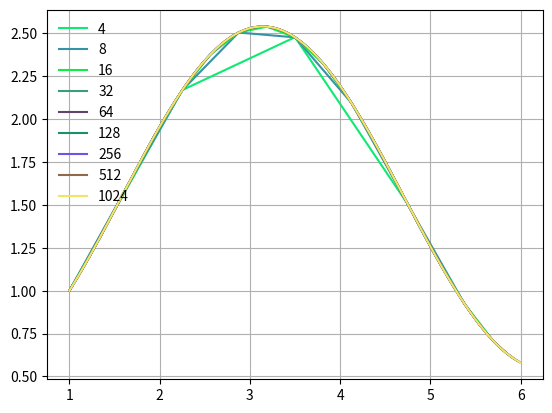

Write the Python code that produced this figure.
import math
import numpy as np
import matplotlib.pyplot as plt


def func(x, y):
    return math.sin(x)
    # return x
    # return math.cos(x) + math.sin(y)
    # return y*y - x  # (?)
    # return x*x + math.cos(y)
    # return math.log(x) - y


def runge_kutta(f, y0, x0, N, x_end):
    h = (x_end - x0) / N
    x = np.zeros((N,))
    y = np.zeros((N,))
    y[0] = y0
    x[0] = x0

    for k in range(N-1):
        k1 = f(x[k], y[k])
        k2 = f(x[k] + 0.5 * h, y[k] + 0.5 * h * k1)
        k3 = f(x[k] + 0.5 * h, y[k] + 0.5 * h * k2)
        k4 = f(x[k] + h, y[k] + h * k3)
        y[k + 1] = y[k] + (1 / 6) * h * (k1 + 2 * k2 + 2 * k3 + k4)
        x[k+1] = x[k] + h

    return x, y


e = 1e-10
y0 = 1.0
x0 = 1.0
x1 = 6.0
plt.grid()
h = 4
prevRes = runge_kutta(func, y0, x0, h, x1)
plt.plot(prevRes[0], prevRes[1], c=np.random.rand(3,), label=h)
h *= 2
currentRes = runge_kutta(func, y0, x0, h, x1)
plt.plot(currentRes[0], currentRes[1], c=np.random.rand(3,), label=h)
# without diff doesn't work
diff = currentRes[1]
diff2 = prevRes[1]

# increase number of partitions while error is greater than epsilon
while np.linalg.norm(diff[::2] - diff2) > e:
    print(np.linalg.norm(diff[::2] - diff2))
    h *= 2
    prevRes = currentRes
    currentRes = runge_kutta(func, y0, x0, h, x1)
    plt.plot(currentRes[0], currentRes[1], c=np.random.rand(3,), label=h)
    diff = currentRes[1]
    diff2 = prevRes[1]
print()
print("Last:", currentRes[1][-1])
plt.legend(loc='upper left', frameon=False)
plt.show()


